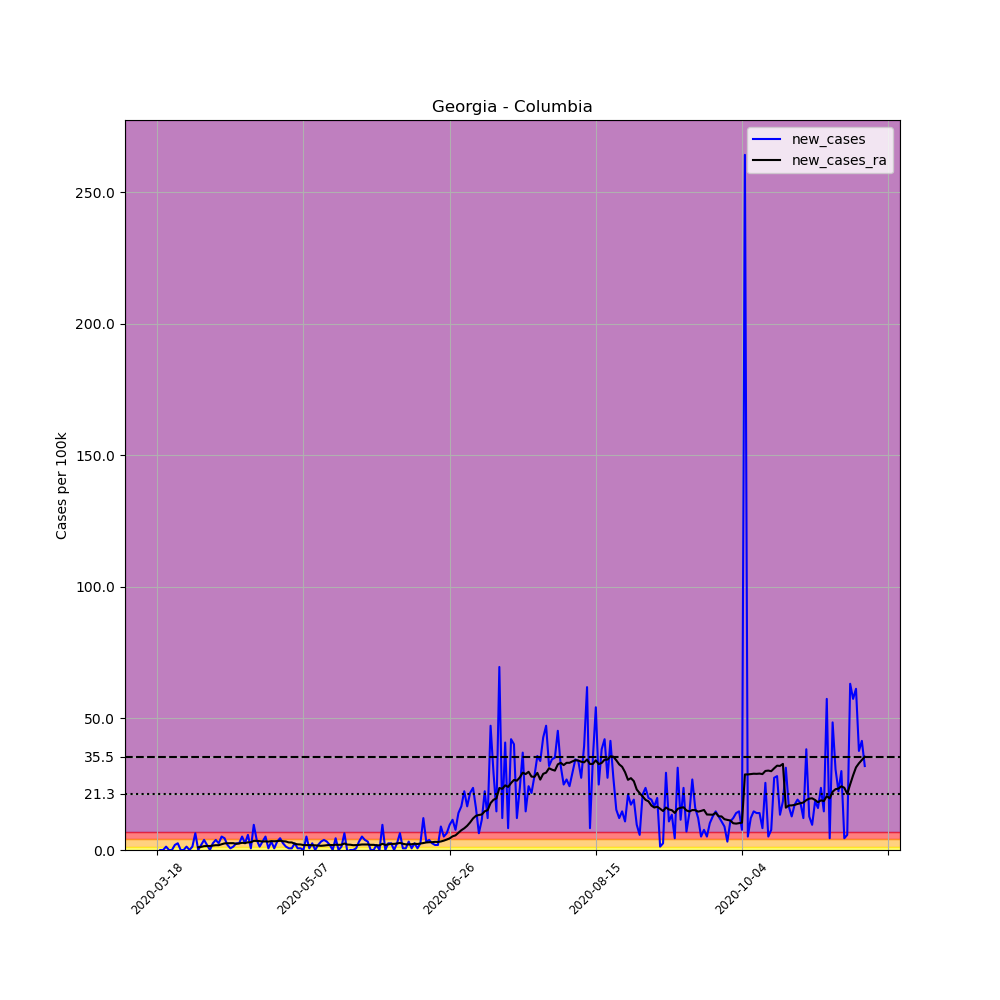

The data file committed next to this chart (first rows):
, date, county, state, fips, cases, deaths, COUNTY, STNAME, CTYNAME, POPESTIMATE2019, per_100k, new_cases, new_cases_ra
137591, 2020-03-18, Columbia, Georgia, 13073, 1, 0, 73, Georgia, Columbia, 156714, 0.6381, , 
137592, 2020-03-19, Columbia, Georgia, 13073, 1, 0, 73, Georgia, Columbia, 156714, 0.6381, 0.0, 
137593, 2020-03-20, Columbia, Georgia, 13073, 1, 0, 73, Georgia, Columbia, 156714, 0.6381, 0.0, 
137594, 2020-03-21, Columbia, Georgia, 13073, 3, 0, 73, Georgia, Columbia, 156714, 1.914, 1.276, 
137595, 2020-03-22, Columbia, Georgia, 13073, 3, 0, 73, Georgia, Columbia, 156714, 1.914, 0.0, 
137596, 2020-03-23, Columbia, Georgia, 13073, 3, 0, 73, Georgia, Columbia, 156714, 1.914, 0.0, 
137597, 2020-03-24, Columbia, Georgia, 13073, 6, 0, 73, Georgia, Columbia, 156714, 3.829, 1.914, 
137598, 2020-03-25, Columbia, Georgia, 13073, 10, 0, 73, Georgia, Columbia, 156714, 6.381, 2.552, 
137599, 2020-03-26, Columbia, Georgia, 13073, 10, 0, 73, Georgia, Columbia, 156714, 6.381, 0.0, 
137600, 2020-03-27, Columbia, Georgia, 13073, 10, 0, 73, Georgia, Columbia, 156714, 6.381, 0.0, 
137601, 2020-03-28, Columbia, Georgia, 13073, 12, 0, 73, Georgia, Columbia, 156714, 7.657, 1.276, 
137602, 2020-03-29, Columbia, Georgia, 13073, 12, 0, 73, Georgia, Columbia, 156714, 7.657, 0.0, 
137603, 2020-03-30, Columbia, Georgia, 13073, 14, 0, 73, Georgia, Columbia, 156714, 8.933, 1.276, 
137604, 2020-03-31, Columbia, Georgia, 13073, 24, 0, 73, Georgia, Columbia, 156714, 15.31, 6.381, 
137605, 2020-04-01, Columbia, Georgia, 13073, 24, 0, 73, Georgia, Columbia, 156714, 15.31, 0.0, 1.048
137606, 2020-04-02, Columbia, Georgia, 13073, 27, 0, 73, Georgia, Columbia, 156714, 17.23, 1.914, 1.185
137607, 2020-04-03, Columbia, Georgia, 13073, 33, 0, 73, Georgia, Columbia, 156714, 21.06, 3.829, 1.459
137608, 2020-04-04, Columbia, Georgia, 13073, 36, 0, 73, Georgia, Columbia, 156714, 22.97, 1.914, 1.504
137609, 2020-04-05, Columbia, Georgia, 13073, 36, 0, 73, Georgia, Columbia, 156714, 22.97, 0.0, 1.504
137610, 2020-04-06, Columbia, Georgia, 13073, 40, 0, 73, Georgia, Columbia, 156714, 25.52, 2.552, 1.686
137611, 2020-04-07, Columbia, Georgia, 13073, 46, 0, 73, Georgia, Columbia, 156714, 29.35, 3.829, 1.823
137612, 2020-04-08, Columbia, Georgia, 13073, 50, 0, 73, Georgia, Columbia, 156714, 31.91, 2.552, 1.823
137613, 2020-04-09, Columbia, Georgia, 13073, 58, 0, 73, Georgia, Columbia, 156714, 37.01, 5.105, 2.188
137614, 2020-04-10, Columbia, Georgia, 13073, 65, 0, 73, Georgia, Columbia, 156714, 41.48, 4.467, 2.507
137615, 2020-04-11, Columbia, Georgia, 13073, 68, 0, 73, Georgia, Columbia, 156714, 43.39, 1.914, 2.552
137616, 2020-04-12, Columbia, Georgia, 13073, 69, 0, 73, Georgia, Columbia, 156714, 44.03, 0.6381, 2.598
137617, 2020-04-13, Columbia, Georgia, 13073, 71, 0, 73, Georgia, Columbia, 156714, 45.31, 1.276, 2.598
137618, 2020-04-14, Columbia, Georgia, 13073, 75, 0, 73, Georgia, Columbia, 156714, 47.86, 2.552, 2.325
137619, 2020-04-15, Columbia, Georgia, 13073, 79, 0, 73, Georgia, Columbia, 156714, 50.41, 2.552, 2.507
137620, 2020-04-16, Columbia, Georgia, 13073, 87, 0, 73, Georgia, Columbia, 156714, 55.52, 5.105, 2.735
137621, 2020-04-17, Columbia, Georgia, 13073, 91, 1, 73, Georgia, Columbia, 156714, 58.07, 2.552, 2.644
137622, 2020-04-18, Columbia, Georgia, 13073, 100, 1, 73, Georgia, Columbia, 156714, 63.81, 5.743, 2.917
137623, 2020-04-19, Columbia, Georgia, 13073, 101, 1, 73, Georgia, Columbia, 156714, 64.45, 0.6381, 2.963
137624, 2020-04-20, Columbia, Georgia, 13073, 116, 2, 73, Georgia, Columbia, 156714, 74.02, 9.572, 3.464
137625, 2020-04-21, Columbia, Georgia, 13073, 122, 2, 73, Georgia, Columbia, 156714, 77.85, 3.829, 3.464
137626, 2020-04-22, Columbia, Georgia, 13073, 124, 2, 73, Georgia, Columbia, 156714, 79.13, 1.276, 3.373
137627, 2020-04-23, Columbia, Georgia, 13073, 129, 2, 73, Georgia, Columbia, 156714, 82.32, 3.191, 3.236
137628, 2020-04-24, Columbia, Georgia, 13073, 137, 2, 73, Georgia, Columbia, 156714, 87.42, 5.105, 3.282
137629, 2020-04-25, Columbia, Georgia, 13073, 138, 2, 73, Georgia, Columbia, 156714, 88.06, 0.6381, 3.191
137630, 2020-04-26, Columbia, Georgia, 13073, 143, 2, 73, Georgia, Columbia, 156714, 91.25, 3.191, 3.373
137631, 2020-04-27, Columbia, Georgia, 13073, 144, 2, 73, Georgia, Columbia, 156714, 91.89, 0.6381, 3.327
137632, 2020-04-28, Columbia, Georgia, 13073, 149, 3, 73, Georgia, Columbia, 156714, 95.08, 3.191, 3.373
137633, 2020-04-29, Columbia, Georgia, 13073, 156, 4, 73, Georgia, Columbia, 156714, 99.54, 4.467, 3.51
137634, 2020-04-30, Columbia, Georgia, 13073, 160, 4, 73, Georgia, Columbia, 156714, 102.1, 2.552, 3.327
137635, 2020-05-01, Columbia, Georgia, 13073, 162, 4, 73, Georgia, Columbia, 156714, 103.4, 1.276, 3.236
137636, 2020-05-02, Columbia, Georgia, 13073, 163, 4, 73, Georgia, Columbia, 156714, 104, 0.6381, 2.871
137637, 2020-05-03, Columbia, Georgia, 13073, 164, 4, 73, Georgia, Columbia, 156714, 104.6, 0.6381, 2.871
137638, 2020-05-04, Columbia, Georgia, 13073, 168, 4, 73, Georgia, Columbia, 156714, 107.2, 2.552, 2.37
137639, 2020-05-05, Columbia, Georgia, 13073, 169, 5, 73, Georgia, Columbia, 156714, 107.8, 0.6381, 2.142
137640, 2020-05-06, Columbia, Georgia, 13073, 170, 5, 73, Georgia, Columbia, 156714, 108.5, 0.6381, 2.097
137641, 2020-05-07, Columbia, Georgia, 13073, 170, 5, 73, Georgia, Columbia, 156714, 108.5, 0.0, 1.869
137642, 2020-05-08, Columbia, Georgia, 13073, 178, 5, 73, Georgia, Columbia, 156714, 113.6, 5.105, 1.869
137643, 2020-05-09, Columbia, Georgia, 13073, 179, 5, 73, Georgia, Columbia, 156714, 114.2, 0.6381, 1.869
137644, 2020-05-10, Columbia, Georgia, 13073, 183, 5, 73, Georgia, Columbia, 156714, 116.8, 2.552, 1.823
137645, 2020-05-11, Columbia, Georgia, 13073, 183, 5, 73, Georgia, Columbia, 156714, 116.8, 0.0, 1.778
137646, 2020-05-12, Columbia, Georgia, 13073, 186, 6, 73, Georgia, Columbia, 156714, 118.7, 1.914, 1.686
137647, 2020-05-13, Columbia, Georgia, 13073, 191, 6, 73, Georgia, Columbia, 156714, 121.9, 3.191, 1.595
137648, 2020-05-14, Columbia, Georgia, 13073, 197, 6, 73, Georgia, Columbia, 156714, 125.7, 3.829, 1.686
137649, 2020-05-15, Columbia, Georgia, 13073, 202, 6, 73, Georgia, Columbia, 156714, 128.9, 3.191, 1.823
137650, 2020-05-16, Columbia, Georgia, 13073, 205, 6, 73, Georgia, Columbia, 156714, 130.8, 1.914, 1.914
... 183 more rows
